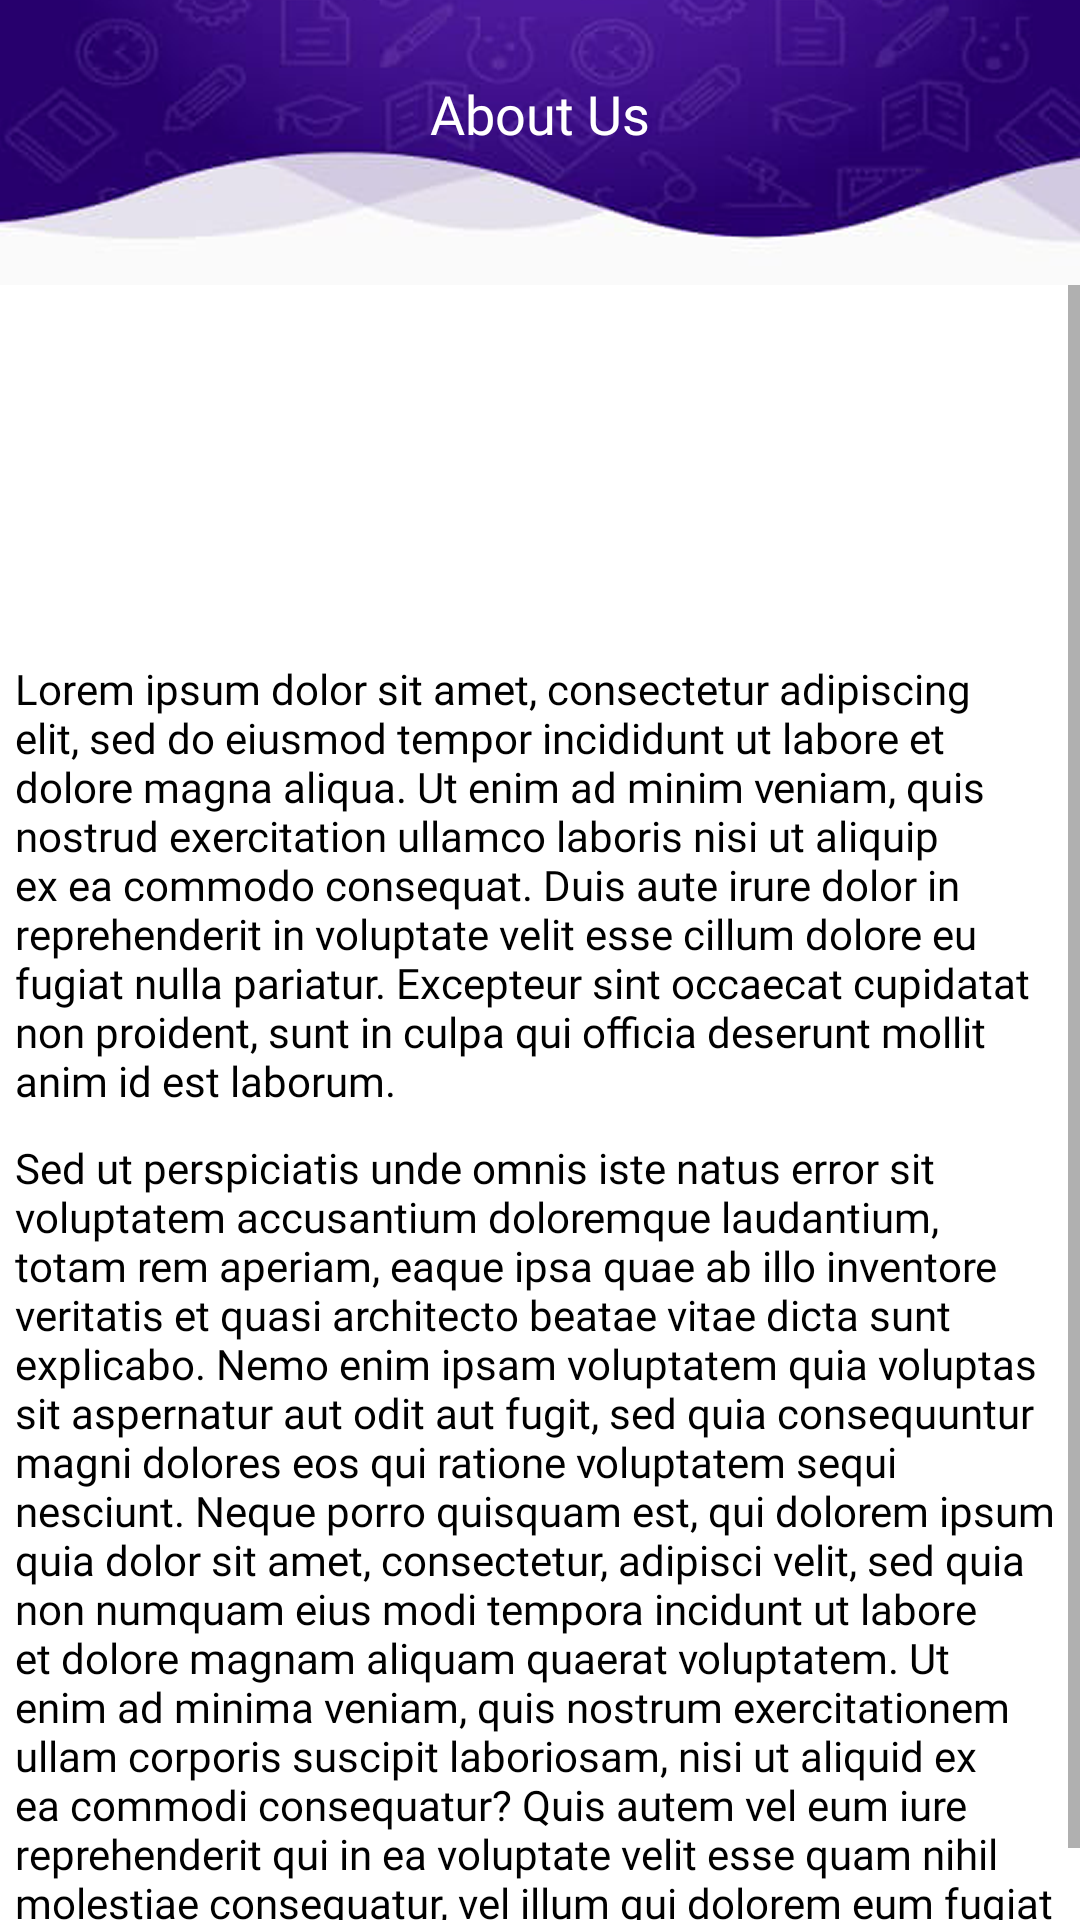

This screen was rendered from an Android layout file. Write that file and the resources it references.
<!-- AndroidManifest.xml: application theme AppTheme -->
<!-- res/layout/fragment_about_us.xml -->
<?xml version="1.0" encoding="utf-8"?>
<RelativeLayout xmlns:android="http://schemas.android.com/apk/res/android"
    xmlns:tools="http://schemas.android.com/tools"
    android:layout_width="match_parent"
    android:layout_height="match_parent"
    android:background="@color/white"
    tools:context=".ui.Fragments.AboutUsFragment">

    <LinearLayout
        android:layout_width="match_parent"
        android:layout_height="wrap_content"
        android:orientation="horizontal"
        android:id="@+id/heading"
        android:background="@mipmap/internal_header">
        <ImageButton
            android:layout_width="50dp"
            android:layout_height="50dp"
            android:layout_marginLeft="5dp"
            android:id="@+id/backBtn"
            android:background="@android:color/transparent"
            android:layout_gravity="center"
            android:layout_marginTop="-10dp"
            android:translationZ="10dp"
            />

        <TextView
            android:layout_width="match_parent"
            android:layout_height="wrap_content"
            android:text="About Us"
            android:textColor="@color/white"
            android:textSize="18sp"
            android:textAlignment="center"
            android:gravity="center"
            android:layout_marginTop="-10dp"
            android:layout_marginLeft="-35dp"
            android:layout_marginRight="20dp"
            android:layout_gravity="center"
            android:fontFamily="@font/rubik_bold" />
    </LinearLayout>

    <ScrollView
        android:layout_width="match_parent"
        android:layout_height="match_parent"
        android:layout_below="@+id/heading"
        >
        <RelativeLayout
            android:layout_width="match_parent"
            android:layout_height="match_parent">

            <ImageView
                android:layout_width="100dp"
                android:layout_height="100dp"
                android:src="@mipmap/no_image"
                android:layout_centerHorizontal="true"
                android:id="@+id/logo"
                android:layout_margin="10dp"
                />

            <TextView
                android:layout_width="match_parent"
                android:layout_height="wrap_content"
                android:layout_margin="5dp"
                android:layout_below="@+id/logo"
                android:textAlignment="textStart"
                android:id="@+id/parah_frst"
                android:textColor="@color/black"
                android:text="Lorem ipsum dolor sit amet, consectetur adipiscing elit, sed do eiusmod tempor incididunt ut labore et dolore magna aliqua. Ut enim ad minim veniam, quis nostrud exercitation ullamco laboris nisi ut aliquip ex ea commodo consequat. Duis aute irure dolor in reprehenderit in voluptate velit esse cillum dolore eu fugiat nulla pariatur. Excepteur sint occaecat cupidatat non proident, sunt in culpa qui officia deserunt mollit anim id est laborum."
                android:fontFamily="@font/rubik_regular"/>


            <TextView
                android:layout_width="match_parent"
                android:layout_height="wrap_content"
                android:layout_margin="5dp"
                android:layout_below="@+id/parah_frst"
                android:textAlignment="textStart"
                android:text="Sed ut perspiciatis unde omnis iste natus error sit voluptatem accusantium doloremque laudantium, totam rem aperiam, eaque ipsa quae ab illo inventore veritatis et quasi architecto beatae vitae dicta sunt explicabo. Nemo enim ipsam voluptatem quia voluptas sit aspernatur aut odit aut fugit, sed quia consequuntur magni dolores eos qui ratione voluptatem sequi nesciunt. Neque porro quisquam est, qui dolorem ipsum quia dolor sit amet, consectetur, adipisci velit, sed quia non numquam eius modi tempora incidunt ut labore et dolore magnam aliquam quaerat voluptatem. Ut enim ad minima veniam, quis nostrum exercitationem ullam corporis suscipit laboriosam, nisi ut aliquid ex ea commodi consequatur? Quis autem vel eum iure reprehenderit qui in ea voluptate velit esse quam nihil molestiae consequatur, vel illum qui dolorem eum fugiat quo voluptas nulla pariatur?"
                android:textColor="@color/black"
                android:gravity="end"
                android:layout_gravity="center_vertical|end"
                android:fontFamily="@font/rubik_regular"
                tools:ignore="RtlCompat" />
        </RelativeLayout>

    </ScrollView>
</RelativeLayout>
<!-- resources referenced by this layout -->
<resources>
  <color name="black">#000000</color>
  <color name="white">#ffffff</color>
  <!-- mipmap internal_header: png bitmap (mipmap-xhdpi, 93472 bytes) -->
  <style name="AppTheme" parent="Theme.AppCompat.Light.NoActionBar">
          
          <item name="colorPrimary">@color/colorPrimary</item>
          <item name="colorPrimaryDark">@color/appThemeColor</item>
          <item name="colorAccent">@color/colorAccent</item>
          <item name="otpViewStyle">@style/OtpWidget.OtpView</item>
      </style>
  <color name="colorPrimary">#6200EE</color>
  <color name="appThemeColor">#4d168b</color>
  <color name="colorAccent">#03DAC5</color>
</resources>
